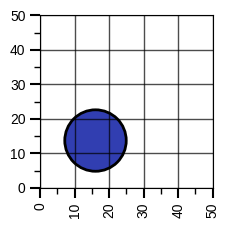

Write Python code to recreate this figure.
import matplotlib.pyplot as plt
import matplotlib.patches as patches
import numpy as np
import random
import math
import os

def generate_shape_plot(filename="shape.png"):
    """
    Generates an image with a single randomly colored and sized shape (square, rectangle, circle, or triangle)
    on a 50x50 grid. Saves the image and returns the image path and the area of the shape.
    Shapes are basic (e.g., no rotation for triangles).

    Args:
        filename (str, optional): Name of the output file. Defaults to "shape.png".
    """
    # Ensure file exists
    output_dir = os.path.dirname(filename)
    if output_dir: 
        os.makedirs(output_dir, exist_ok=True)
        
    # Image dimensions
    img_width, img_height = 224, 224
    grid_size = 50  # New grid size
    dpi_val = 100

    fig, ax = plt.subplots(1, figsize=(img_width / dpi_val, img_height / dpi_val))
    ax.set_xlim(0, grid_size)
    ax.set_ylim(0, grid_size)
    ax.set_aspect('equal', adjustable='box')

    # Grid - simplified and bolder
    major_ticks = np.arange(0, grid_size + 1, 10)  # Every 10 units
    minor_ticks = np.arange(0, grid_size + 1, 5)   # Every 5 units
    
    # Set up major grid lines
    ax.set_xticks(major_ticks)
    ax.set_yticks(major_ticks)
    ax.grid(which='major', color='black', linestyle='-', linewidth=1.0, alpha=0.7)
    
    # Add minor ticks without grid lines
    ax.set_xticks(minor_ticks, minor=True)
    ax.set_yticks(minor_ticks, minor=True)
    ax.tick_params(which='minor', length=4, color='black', width=1)
    ax.tick_params(which='major', length=7, color='black', width=1.5)
    
    ax.tick_params(axis='x', labelrotation=90)
    plt.style.use('seaborn-v0_8-whitegrid')

    shapes = ['square', 'rectangle', 'circle', 'triangle']
    chosen_shape = random.choice(shapes)
    
    color = (random.uniform(0.1, 0.9), random.uniform(0.1, 0.9), random.uniform(0.1, 0.9))
    
    area = 0
    
    min_coord = 0
    max_coord = grid_size  # Using new grid size

    min_shape_dim = 8   
    max_shape_dim = 35 

    if chosen_shape == 'square':
        side = random.uniform(min_shape_dim, max_shape_dim)
        x = random.uniform(min_coord, max_coord - side)
        y = random.uniform(min_coord, max_coord - side)
        square = patches.Rectangle((x, y), side, side, facecolor=color, edgecolor='black', linewidth=2)
        ax.add_patch(square)
        area = side * side

    elif chosen_shape == 'rectangle':
        width = random.uniform(min_shape_dim, max_shape_dim)
        height = random.uniform(min_shape_dim, max_shape_dim)
        # Ensure width and height are different enough for a rectangle, not a square
        while abs(width - height) < min_shape_dim / 4: # Avoid near-squares, ensure some difference
            height = random.uniform(min_shape_dim, max_shape_dim)

        x = random.uniform(min_coord, max_coord - width)
        y = random.uniform(min_coord, max_coord - height)
        rectangle = patches.Rectangle((x, y), width, height, facecolor=color, edgecolor='black', linewidth=2)
        ax.add_patch(rectangle)
        area = width * height

    elif chosen_shape == 'circle':
        radius = random.uniform(min_shape_dim / 2.0, max_shape_dim / 2.0)
        center_x = random.uniform(min_coord + radius, max_coord - radius)
        center_y = random.uniform(min_coord + radius, max_coord - radius)
        circle_patch = patches.Circle((center_x, center_y), radius, facecolor=color, edgecolor='black', linewidth=2)
        ax.add_patch(circle_patch)
        area = math.pi * (radius ** 2)

    elif chosen_shape == 'triangle':
        base = random.uniform(min_shape_dim, max_shape_dim)
        height = random.uniform(min_shape_dim, max_shape_dim)
        
        x_start = random.uniform(min_coord, max_coord - base)
        y_start = random.uniform(min_coord, max_coord - height)
        
        p1 = (x_start, y_start)
        p2 = (x_start + base, y_start)
        p3 = (x_start + base / 2.0, y_start + height)
        
        points = np.array([p1, p2, p3])
        triangle_patch = patches.Polygon(points, closed=True, facecolor=color, edgecolor='black', linewidth=2)
        ax.add_patch(triangle_patch)
        area = 0.5 * base * height



    fig.set_size_inches(img_width / dpi_val, img_height / dpi_val) 
    plt.savefig(filename, dpi=dpi_val, bbox_inches='tight', pad_inches=0)
    plt.close(fig)
    
    area = round(float(area), 2)
    return filename, area

if __name__ == '__main__':
    img_path1, area1 = generate_shape_plot()
    print(f"Generated: {img_path1}, Area: {area1:.2f}")
